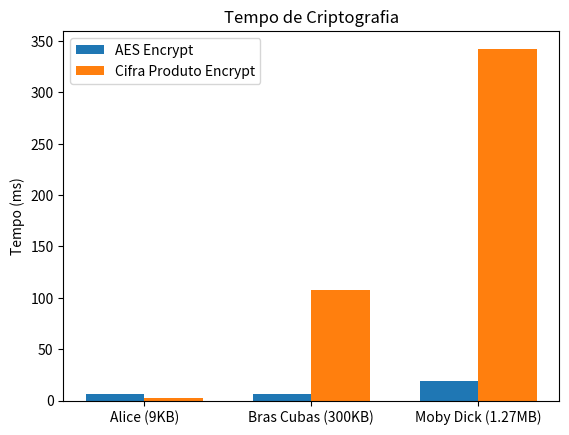
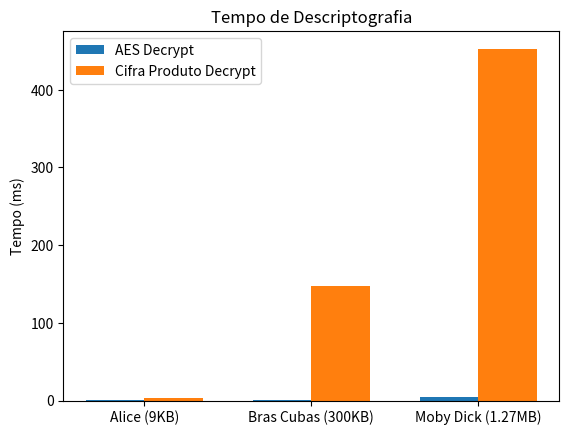

The script that saved these images, in order:
import numpy as np
import matplotlib.pyplot as plt

arquivos = ["Alice (9KB)", "Bras Cubas (300KB)", "Moby Dick (1.27MB)"]

aes_encrypt = [6.4, 6.7, 18.9]
cripto_encrypt = [2.2, 107.9, 342.6]
aes_decrypt = [0.08, 1.1, 4.0]
cripto_decrypt = [3.2, 147.2, 452.9]

x = np.arange(len(arquivos))
largura = 0.35

# Encrypt
plt.figure()
plt.bar(x - largura/2, aes_encrypt, largura, label="AES Encrypt")
plt.bar(x + largura/2, cripto_encrypt, largura, label="Cifra Produto Encrypt")
plt.xticks(x, arquivos)
plt.ylabel("Tempo (ms)")
plt.title("Tempo de Criptografia")
plt.legend()
plt.savefig("encrypt_ms.png")

# Decrypt
plt.figure()
plt.bar(x - largura/2, aes_decrypt, largura, label="AES Decrypt")
plt.bar(x + largura/2, cripto_decrypt, largura, label="Cifra Produto Decrypt")
plt.xticks(x, arquivos)
plt.ylabel("Tempo (ms)")
plt.title("Tempo de Descriptografia")
plt.legend()
plt.savefig("decrypt_ms.png")
